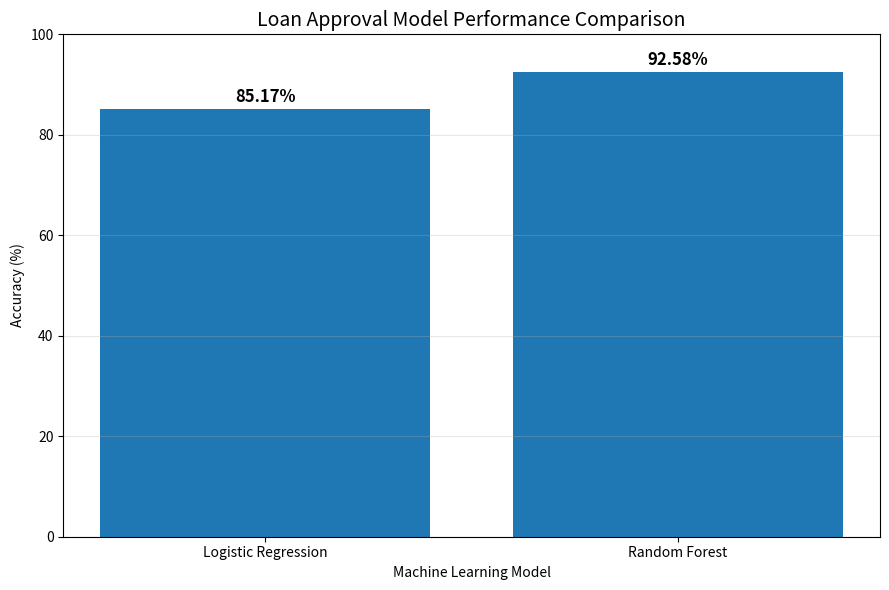

The matplotlib source for this figure:
import os
import matplotlib.pyplot as plt


# ==========================================================
# 1. MODEL ACCURACY VALUES
# ==========================================================

models = [
    "Logistic Regression",
    "Random Forest"
]

accuracies = [
    85.17,
    92.58
]


# ==========================================================
# 2. CREATE BAR CHART
# ==========================================================

plt.figure(figsize=(9, 6))

bars = plt.bar(
    models,
    accuracies
)


# ==========================================================
# 3. ADD ACCURACY VALUES
# ==========================================================

for bar, accuracy in zip(bars, accuracies):

    plt.text(
        bar.get_x() + bar.get_width() / 2,
        bar.get_height() + 0.5,
        f"{accuracy:.2f}%",
        ha="center",
        va="bottom",
        fontsize=12,
        fontweight="bold"
    )


# ==========================================================
# 4. CHART DETAILS
# ==========================================================

plt.title(
    "Loan Approval Model Performance Comparison",
    fontsize=14
)

plt.xlabel(
    "Machine Learning Model"
)

plt.ylabel(
    "Accuracy (%)"
)

plt.ylim(
    0,
    100
)

plt.grid(
    axis="y",
    alpha=0.3
)

plt.tight_layout()


# ==========================================================
# 5. SAVE CHART
# ==========================================================

os.makedirs(
    "model",
    exist_ok=True
)

output_path = "model/model_comparison.png"

plt.savefig(
    output_path,
    dpi=300,
    bbox_inches="tight"
)

print("==========================================")
print("MODEL PERFORMANCE VISUALIZATION")
print("==========================================")

print("Chart Saved Successfully!")
print("Location:", output_path)


# ==========================================================
# 6. DISPLAY CHART
# ==========================================================

plt.show()
